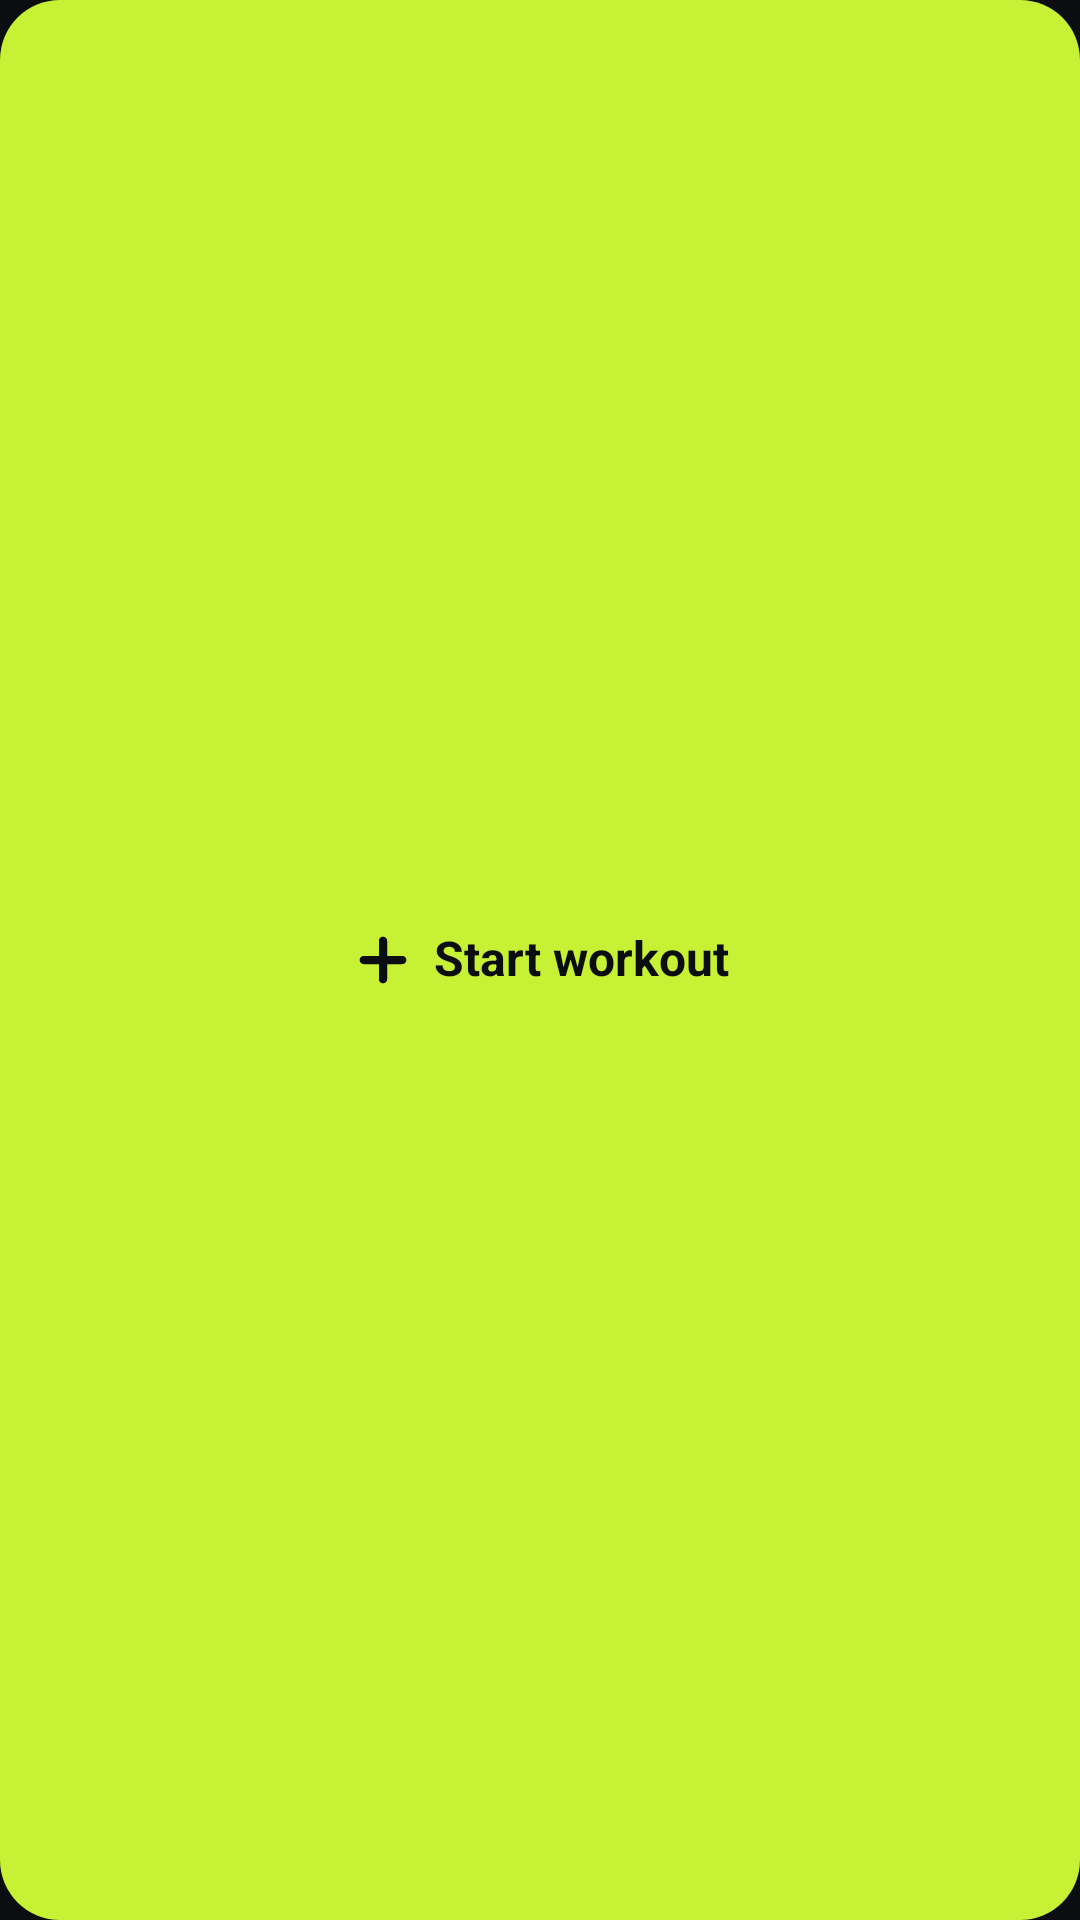

Android layout source for this screen:
<!-- AndroidManifest.xml: application theme AppTheme -->
<!-- res/layout/widget_start.xml -->
<?xml version="1.0" encoding="utf-8"?>
<LinearLayout xmlns:android="http://schemas.android.com/apk/res/android"
    android:id="@+id/widget_root"
    android:layout_width="match_parent"
    android:layout_height="match_parent"
    android:background="@drawable/widget_bg_accent"
    android:gravity="center"
    android:orientation="horizontal"
    android:paddingStart="12dp"
    android:paddingEnd="12dp">

    <ImageView
        android:layout_width="22dp"
        android:layout_height="22dp"
        android:layout_marginEnd="6dp"
        android:contentDescription="@null"
        android:src="@drawable/ic_widget_plus" />

    <TextView
        android:layout_width="wrap_content"
        android:layout_height="wrap_content"
        android:ellipsize="end"
        android:fontFamily="sans-serif"
        android:includeFontPadding="false"
        android:maxLines="1"
        android:text="@string/widget_start_text"
        android:textColor="@color/widgetBackground"
        android:textSize="16sp"
        android:textStyle="bold" />
</LinearLayout>
<!-- resources referenced by this layout -->
<resources>
  <color name="widgetBackground">#0B0D10</color>
  <!-- drawable ic_widget_plus (drawable) -->
  <?xml version="1.0" encoding="utf-8"?>
  <vector xmlns:android="http://schemas.android.com/apk/res/android"
      android:width="24dp" android:height="24dp" android:viewportWidth="24" android:viewportHeight="24">
      <path android:pathData="M12 5v14M5 12h14" android:strokeColor="@color/widgetBackground" android:strokeWidth="3" android:strokeLineCap="round" />
  </vector>
  <!-- drawable widget_bg_accent (drawable) -->
  <?xml version="1.0" encoding="utf-8"?>
  <shape xmlns:android="http://schemas.android.com/apk/res/android" android:shape="rectangle">
      <solid android:color="@color/widgetAccent" />
      <corners android:radius="@dimen/widget_radius" />
  </shape>
  <string name="widget_start_text">Start workout</string>
  <style name="AppTheme" parent="Theme.AppCompat.NoActionBar">
          <item name="colorPrimary">@color/colorPrimary</item>
          <item name="colorPrimaryDark">@color/colorPrimaryDark</item>
          <item name="colorAccent">@color/colorAccent</item>
          <item name="android:windowBackground">@color/appBackground</item>
      </style>
  <color name="widgetAccent">#C6F135</color>
  <dimen name="widget_radius">20dp</dimen>
  <color name="colorPrimary">#0B0D10</color>
  <color name="colorPrimaryDark">#0B0D10</color>
  <color name="colorAccent">#C6F135</color>
  <color name="appBackground">#0B0D10</color>
</resources>
